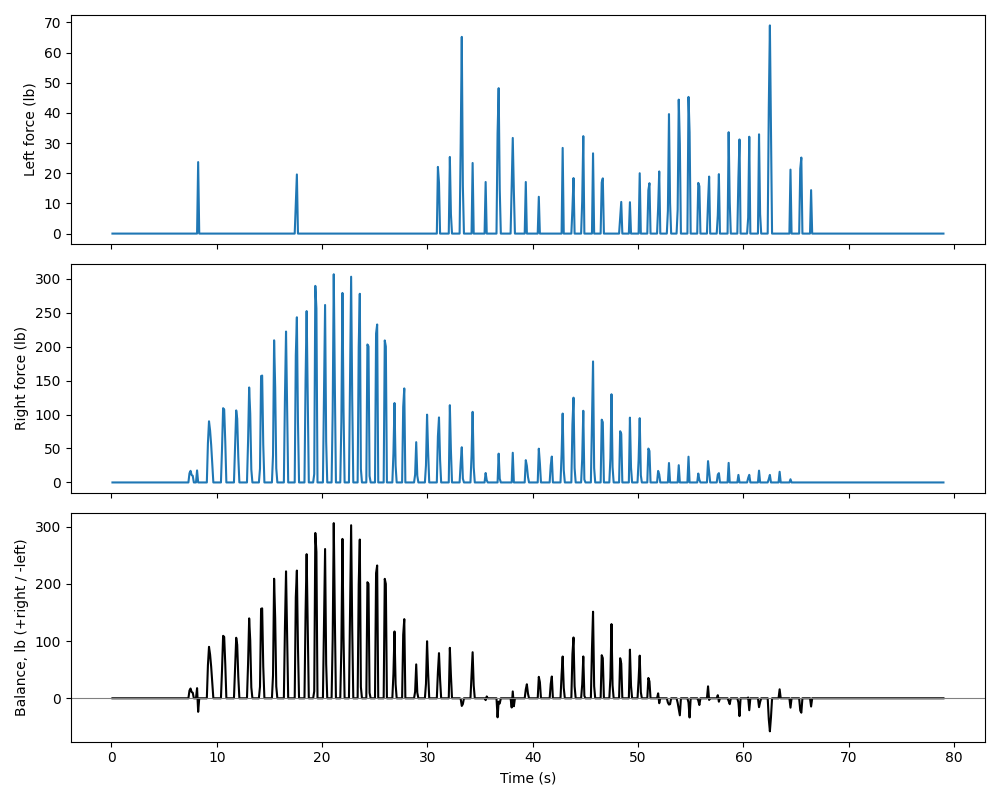

The data file committed next to this chart (first rows):
time_s, L_bot, L_top, R_top, R_bot, balance
0.091, 0.0, 0.0, 0.0, 0.0, 0.0
0.194, 0.0, 0.0, 0.0, 0.0, 0.0
0.297, 0.0, 0.0, 0.0, 0.0, 0.0
0.4, 0.0, 0.0, 0.0, 0.0, 0.0
0.503, 0.0, 0.0, 0.0, 0.0, 0.0
0.606, 0.0, 0.0, 0.0, 0.0, 0.0
0.709, 0.0, 0.0, 0.0, 0.0, 0.0
0.812, 0.0, 0.0, 0.0, 0.0, 0.0
0.915, 0.0, 0.0, 0.0, 0.0, 0.0
1.018, 0.0, 0.0, 0.0, 0.0, 0.0
1.121, 0.0, 0.0, 0.0, 0.0, 0.0
1.224, 0.0, 0.0, 0.0, 0.0, 0.0
1.328, 0.0, 0.0, 0.0, 0.0, 0.0
1.43, 0.0, 0.0, 0.0, 0.0, 0.0
1.533, 0.0, 0.0, 0.0, 0.0, 0.0
1.636, 0.0, 0.0, 0.0, 0.0, 0.0
1.739, 0.0, 0.0, 0.0, 0.0, 0.0
1.842, 0.0, 0.0, 0.0, 0.0, 0.0
1.945, 0.0, 0.0, 0.0, 0.0, 0.0
2.048, 0.0, 0.0, 0.0, 0.0, 0.0
2.151, 0.0, 0.0, 0.0, 0.0, 0.0
2.255, 0.0, 0.0, 0.0, 0.0, 0.0
2.36, 0.0, 0.0, 0.0, 0.0, 0.0
2.464, 0.0, 0.0, 0.0, 0.0, 0.0
2.563, 0.0, 0.0, 0.0, 0.0, 0.0
2.666, 0.0, 0.0, 0.0, 0.0, 0.0
2.77, 0.0, 0.0, 0.0, 0.0, 0.0
2.872, 0.0, 0.0, 0.0, 0.0, 0.0
2.975, 0.0, 0.0, 0.0, 0.0, 0.0
3.078, 0.0, 0.0, 0.0, 0.0, 0.0
3.181, 0.0, 0.0, 0.0, 0.0, 0.0
3.284, 0.0, 0.0, 0.0, 0.0, 0.0
3.389, 0.0, 0.0, 0.0, 0.0, 0.0
3.49, 0.0, 0.0, 0.0, 0.0, 0.0
3.594, 0.0, 0.0, 0.0, 0.0, 0.0
3.696, 0.0, 0.0, 0.0, 0.0, 0.0
3.799, 0.0, 0.0, 0.0, 0.0, 0.0
3.902, 0.0, 0.0, 0.0, 0.0, 0.0
4.005, 0.0, 0.0, 0.0, 0.0, 0.0
4.108, 0.0, 0.0, 0.0, 0.0, 0.0
4.211, 0.0, 0.0, 0.0, 0.0, 0.0
4.314, 0.0, 0.0, 0.0, 0.0, 0.0
4.417, 0.0, 0.0, 0.0, 0.0, 0.0
4.52, 0.0, 0.0, 0.0, 0.0, 0.0
4.623, 0.0, 0.0, 0.0, 0.0, 0.0
4.726, 0.0, 0.0, 0.0, 0.0, 0.0
4.829, 0.0, 0.0, 0.0, 0.0, 0.0
4.932, 0.0, 0.0, 0.0, 0.0, 0.0
5.035, 0.0, 0.0, 0.0, 0.0, 0.0
5.138, 0.0, 0.0, 0.0, 0.0, 0.0
5.241, 0.0, 0.0, 0.0, 0.0, 0.0
5.344, 0.0, 0.0, 0.0, 0.0, 0.0
5.447, 0.0, 0.0, 0.0, 0.0, 0.0
5.55, 0.0, 0.0, 0.0, 0.0, 0.0
5.657, 0.0, 0.0, 0.0, 0.0, 0.0
5.761, 0.0, 0.0, 0.0, 0.0, 0.0
5.862, 0.0, 0.0, 0.0, 0.0, 0.0
5.962, 0.0, 0.0, 0.0, 0.0, 0.0
6.065, 0.0, 0.0, 0.0, 0.0, 0.0
6.168, 0.0, 0.0, 0.0, 0.0, 0.0
... 707 more rows
